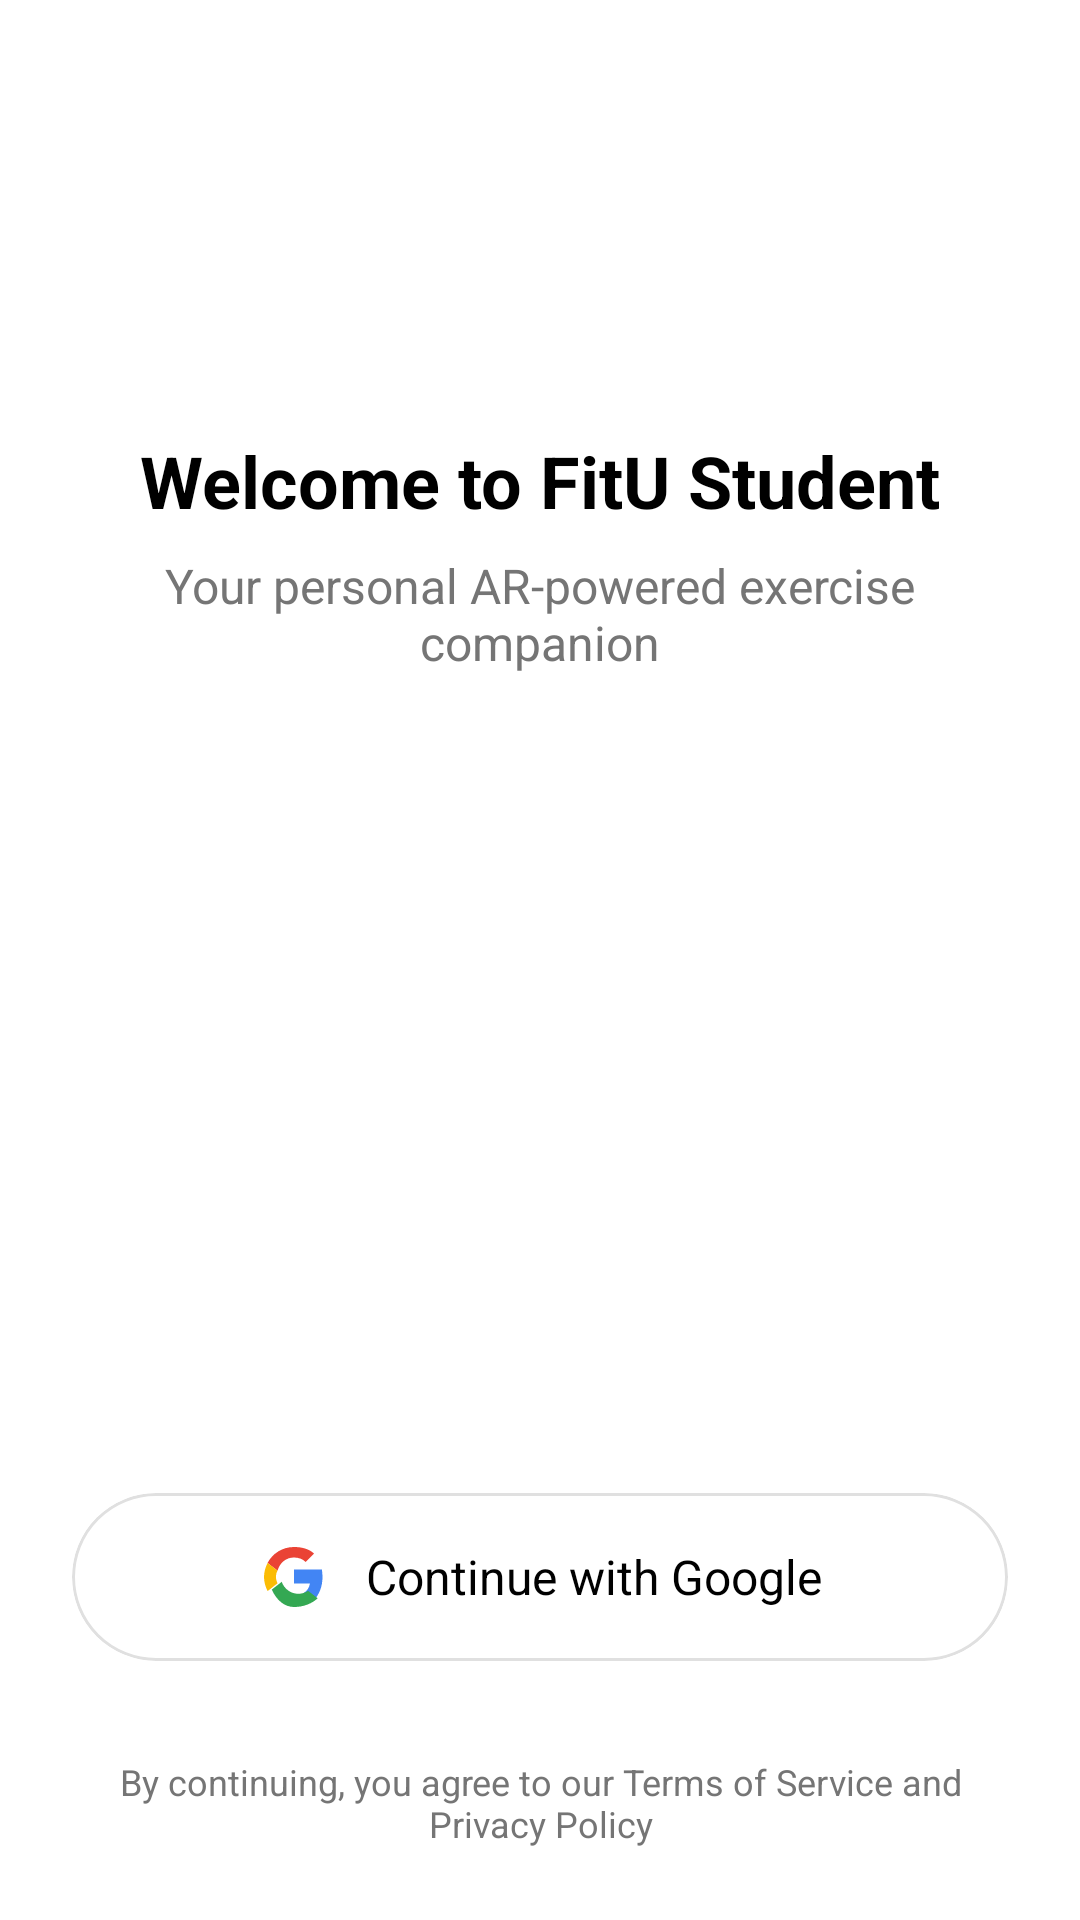

The Android layout XML behind this screen, and the referenced resources:
<!-- AndroidManifest.xml: application theme Theme.PoseExercise -->
<!-- res/layout/activity_login.xml -->
<?xml version="1.0" encoding="utf-8"?>
<androidx.constraintlayout.widget.ConstraintLayout xmlns:android="http://schemas.android.com/apk/res/android"
    xmlns:app="http://schemas.android.com/apk/res-auto"
    android:layout_width="match_parent"
    android:layout_height="match_parent"
    android:background="@color/white">

    
    <ImageView
        android:id="@+id/appLogo"
        android:layout_width="120dp"
        android:layout_height="120dp"
        android:src="@drawable/logo"
        app:layout_constraintBottom_toTopOf="@id/welcomeText"
        app:layout_constraintEnd_toEndOf="parent"
        app:layout_constraintStart_toStartOf="parent"
        app:layout_constraintTop_toTopOf="parent"
        app:layout_constraintVertical_chainStyle="packed"/>

    
    <TextView
        android:id="@+id/welcomeText"
        android:layout_width="wrap_content"
        android:layout_height="wrap_content"
        android:text="Welcome to FitU Student"
        android:textSize="24sp"
        android:textColor="@color/black"
        android:textStyle="bold"
        android:layout_marginTop="24dp"
        app:layout_constraintTop_toBottomOf="@id/appLogo"
        app:layout_constraintStart_toStartOf="parent"
        app:layout_constraintEnd_toEndOf="parent"/>

    
    <TextView
        android:id="@+id/descriptionText"
        android:layout_width="0dp"
        android:layout_height="wrap_content"
        android:text="Your personal AR-powered exercise companion"
        android:textSize="16sp"
        android:textColor="@color/textGray"
        android:textAlignment="center"
        android:layout_marginTop="8dp"
        android:layout_marginHorizontal="32dp"
        app:layout_constraintTop_toBottomOf="@id/welcomeText"
        app:layout_constraintStart_toStartOf="parent"
        app:layout_constraintEnd_toEndOf="parent"/>

    
    <com.google.android.material.card.MaterialCardView
        android:id="@+id/googleSignInButton"
        android:layout_width="match_parent"
        android:layout_height="56dp"
        android:layout_marginHorizontal="24dp"
        android:layout_marginBottom="32dp"
        app:cardCornerRadius="28dp"
        app:cardElevation="0dp"
        app:strokeWidth="1dp"
        app:strokeColor="@color/lightGray"
        app:layout_constraintBottom_toTopOf="@id/termsText"
        android:clickable="true"
        android:focusable="true">

        <LinearLayout
            android:layout_width="match_parent"
            android:layout_height="match_parent"
            android:orientation="horizontal"
            android:gravity="center"
            android:paddingHorizontal="24dp">

            <ImageView
                android:layout_width="24dp"
                android:layout_height="24dp"
                android:src="@drawable/ic_google"/>

            <TextView
                android:layout_width="wrap_content"
                android:layout_height="wrap_content"
                android:text="Continue with Google"
                android:textColor="@color/black"
                android:textSize="16sp"
                android:layout_marginStart="12dp"/>
        </LinearLayout>

    </com.google.android.material.card.MaterialCardView>

    
    <TextView
        android:id="@+id/termsText"
        android:layout_width="0dp"
        android:layout_height="wrap_content"
        android:text="By continuing, you agree to our Terms of Service and Privacy Policy"
        android:textSize="12sp"
        android:textColor="@color/textGray"
        android:textAlignment="center"
        android:layout_marginHorizontal="32dp"
        android:layout_marginBottom="24dp"
        app:layout_constraintBottom_toBottomOf="parent"
        app:layout_constraintStart_toStartOf="parent"
        app:layout_constraintEnd_toEndOf="parent"/>

</androidx.constraintlayout.widget.ConstraintLayout>
<!-- resources referenced by this layout -->
<resources>
  <color name="black">#000000</color>
  <color name="lightGray">#E0E0E0</color>
  <color name="textGray">#757575</color>
  <color name="white">#FFFFFF</color>
  <!-- drawable ic_google (drawable) -->
  <vector xmlns:android="http://schemas.android.com/apk/res/android"
      android:width="24dp"
      android:height="24dp"
      android:viewportWidth="24"
      android:viewportHeight="24">
      <path
          android:fillColor="#EA4335"
          android:pathData="M12,5.5c1.5,0 2.9,0.5 3.9,1.5l2.8,-2.8C17.1,2.7 14.7,2 12,2C8.1,2 4.8,4.2 3.2,7.3l3.3,2.6C7.3,7.1 9.5,5.5 12,5.5z"/>
      <path
          android:fillColor="#4285F4"
          android:pathData="M21.5,12c0,-0.8 -0.1,-1.7 -0.2,-2.5H12v4.7h5.3c-0.2,1.3 -0.9,2.4 -2,3.1l3.2,2.5C20.3,18.1 21.5,15.3 21.5,12z"/>
      <path
          android:fillColor="#FBBC05"
          android:pathData="M6.5,9.9L3.2,7.3C2.5,8.7 2,10.3 2,12c0,1.7 0.5,3.3 1.2,4.7l3.3,-2.6C6.1,13.2 6,12.6 6,12C6,11.3 6.1,10.6 6.5,9.9z"/>
      <path
          android:fillColor="#34A853"
          android:pathData="M12,22c3.2,0 5.9,-1.1 7.9,-2.9l-3.2,-2.5c-0.9,0.6 -2,1 -3.3,1c-2.5,0 -4.7,-1.7 -5.5,-4l-3.3,2.6C6.2,19.8 8.9,22 12,22z"/>
  </vector>
  <style name="Theme.PoseExercise" parent="Theme.MaterialComponents.Light.NoActionBar">
          
          <item name="colorPrimary">@color/primaryColor</item>
          <item name="colorPrimaryVariant">@color/primaryColorDark</item>
          <item name="colorOnPrimary">@color/white</item>
          
          <item name="colorSecondary">@color/secondaryColor</item>
          <item name="colorSecondaryVariant">@color/secondaryColorDark</item>
          <item name="colorOnSecondary">@color/black</item>
          
          <item name="android:statusBarColor">@color/statusBarColor</item>
      </style>
  <color name="primaryColor">#4CAF50</color>
  <color name="primaryColorDark">#388E3C</color>
  <color name="secondaryColor">#FFC107</color>
  <color name="secondaryColorDark">#FFA000</color>
  <color name="statusBarColor">#2196F3</color>
</resources>
